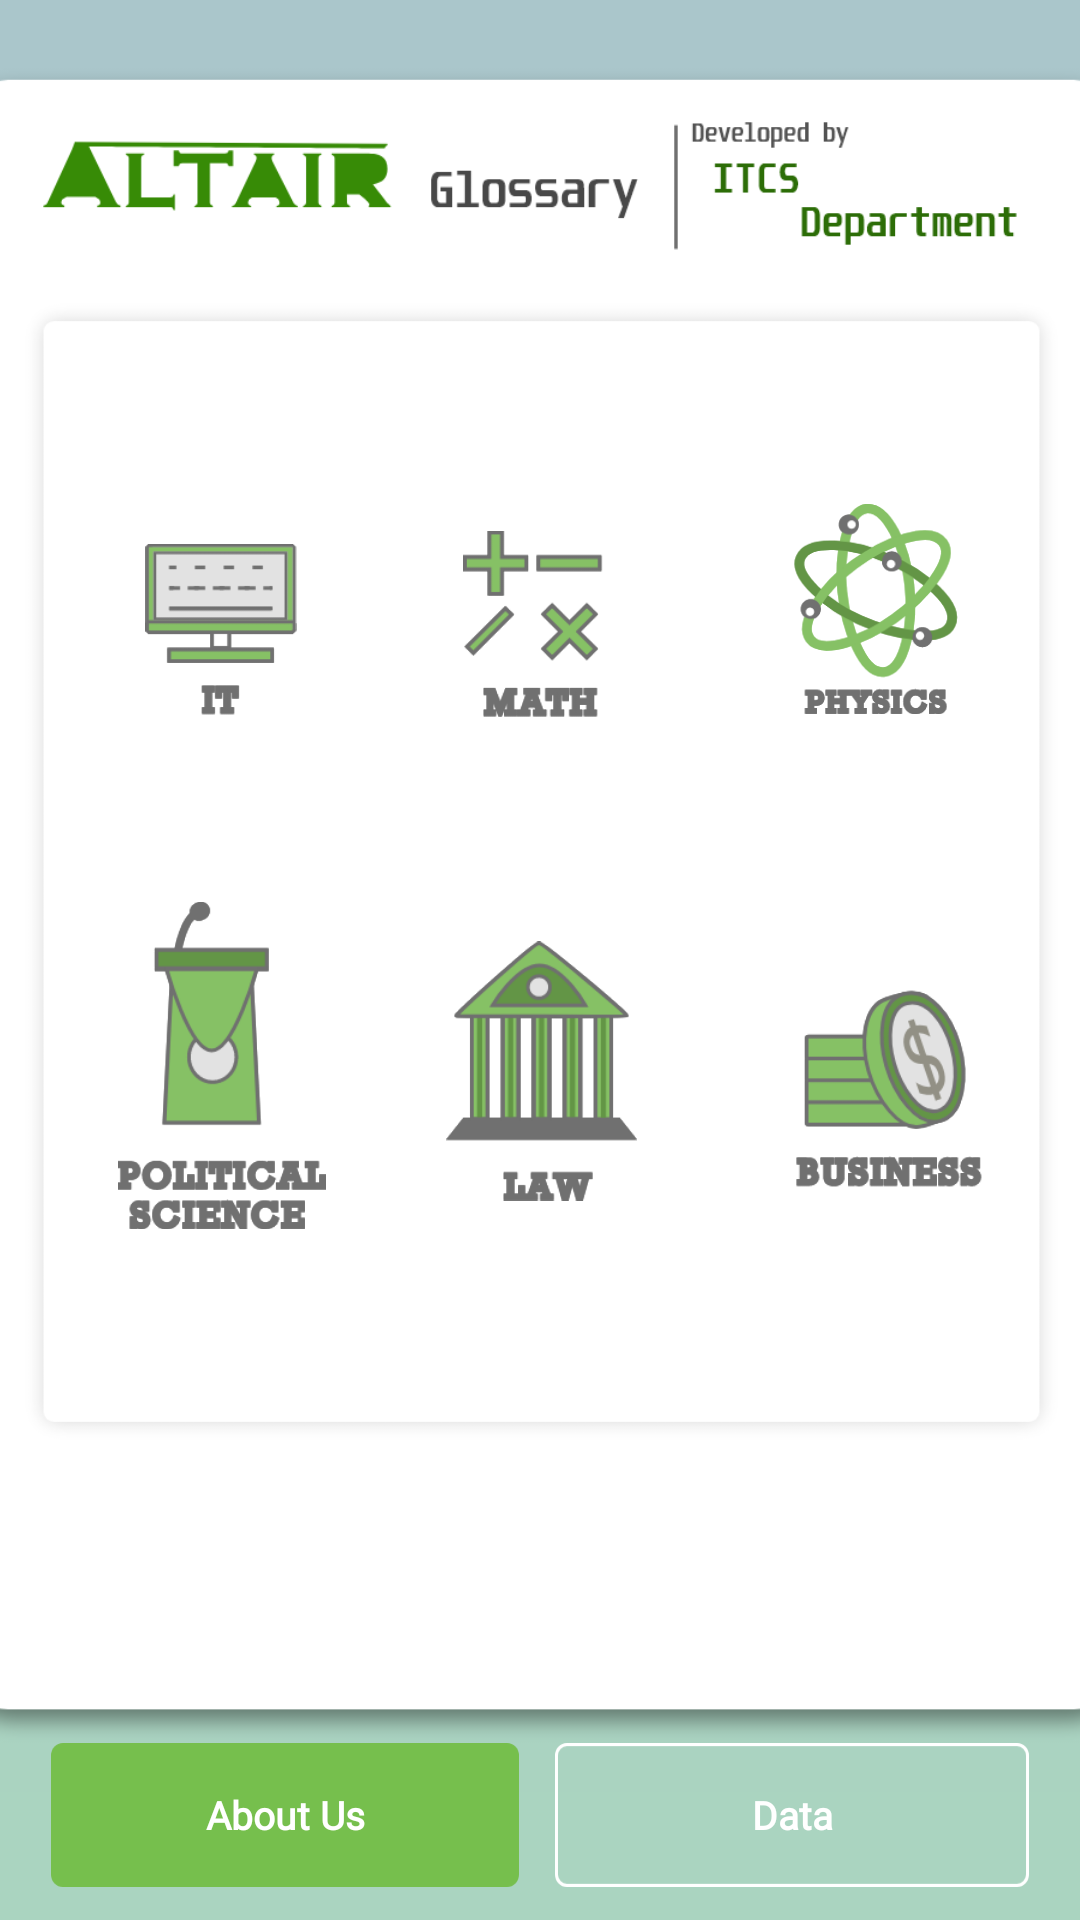

Reconstruct the res/layout file that produces this screen, plus the resources it refers to.
<!-- AndroidManifest.xml: application theme AppTheme -->
<!-- res/layout/home_layout.xml -->
<?xml version="1.0" encoding="utf-8"?>
<android.support.constraint.ConstraintLayout xmlns:android="http://schemas.android.com/apk/res/android"
    xmlns:app="http://schemas.android.com/apk/res-auto"
    xmlns:tools="http://schemas.android.com/tools"
    android:layout_width="match_parent"
    android:layout_height="match_parent"
    android:background="@drawable/background"
    tools:context=".Home"
    android:id="@+id/newhome">

    <android.support.constraint.ConstraintLayout
        android:id="@+id/ui_backframe"
        android:layout_width="402dp"
        android:layout_height="565dp"
        android:layout_marginBottom="8dp"
        android:layout_marginTop="8dp"
        android:background="@drawable/backframe"
        app:layout_constraintBottom_toBottomOf="parent"
        app:layout_constraintEnd_toEndOf="parent"
        app:layout_constraintHorizontal_bias="0.5"
        app:layout_constraintStart_toStartOf="parent"
        app:layout_constraintTop_toTopOf="parent"
        app:layout_constraintVertical_bias="0.19">

        <android.support.constraint.ConstraintLayout
            android:id="@+id/ui_mainFrame"
            android:layout_width="353dp"
            android:layout_height="387dp"
            android:layout_marginBottom="16dp"
            android:layout_marginTop="8dp"
            android:background="@drawable/main_frame"
            app:layout_constraintBottom_toBottomOf="parent"
            app:layout_constraintEnd_toEndOf="parent"
            app:layout_constraintHorizontal_bias="0.5"
            app:layout_constraintStart_toStartOf="parent"
            app:layout_constraintTop_toTopOf="parent"
            app:layout_constraintVertical_bias="0.453">


            <ImageButton
                android:id="@+id/ui_itbtn"
                android:layout_width="wrap_content"
                android:layout_height="wrap_content"
                android:layout_marginBottom="8dp"
                android:layout_marginEnd="8dp"
                android:layout_marginStart="8dp"
                android:layout_marginTop="8dp"
                android:background="@drawable/it"
                android:onClick="itClicked"
                android:scaleX="1.2"
                android:scaleY="1.2"
                android:src="@drawable/it_ripple"
                app:layout_constraintBottom_toBottomOf="parent"
                app:layout_constraintEnd_toEndOf="parent"
                app:layout_constraintHorizontal_bias="0.138"
                app:layout_constraintStart_toStartOf="parent"
                app:layout_constraintTop_toTopOf="parent"
                app:layout_constraintVertical_bias="0.253" />

            <ImageButton
                android:id="@+id/ui_mathbtn"
                android:layout_width="wrap_content"
                android:layout_height="wrap_content"
                android:layout_marginBottom="8dp"
                android:layout_marginTop="8dp"
                android:background="@drawable/math"
                android:scaleX="1.2"
                android:scaleY="1.2"
                android:src="@drawable/math_ripple"
                app:layout_constraintBottom_toBottomOf="parent"
                app:layout_constraintEnd_toEndOf="parent"
                app:layout_constraintHorizontal_bias="0.498"
                app:layout_constraintStart_toStartOf="parent"
                app:layout_constraintTop_toTopOf="parent"
                app:layout_constraintVertical_bias="0.244" />

            <ImageButton
                android:id="@+id/ui_businessbtn"
                android:layout_width="wrap_content"
                android:layout_height="wrap_content"
                android:layout_marginBottom="8dp"
                android:layout_marginEnd="8dp"
                android:layout_marginStart="8dp"
                android:layout_marginTop="8dp"
                android:background="@drawable/business"
                android:scaleX="1.2"
                android:scaleY="1.2"
                android:src="@drawable/business_ripple"
                app:layout_constraintBottom_toBottomOf="parent"
                app:layout_constraintEnd_toEndOf="parent"
                app:layout_constraintHorizontal_bias="0.908"
                app:layout_constraintStart_toStartOf="parent"
                app:layout_constraintTop_toTopOf="parent"
                app:layout_constraintVertical_bias="0.732" />


            <ImageButton
                android:id="@+id/politicalsciencebtn"
                android:layout_width="wrap_content"
                android:layout_height="wrap_content"
                android:layout_marginBottom="8dp"
                android:layout_marginEnd="8dp"
                android:layout_marginStart="8dp"
                android:layout_marginTop="8dp"
                android:background="@drawable/political_science_vector"
                android:onClick="itClicked"
                android:scaleX="1.2"
                android:scaleY="1.2"
                android:src="@drawable/political_science_ripple"
                app:layout_constraintBottom_toBottomOf="parent"
                app:layout_constraintEnd_toEndOf="parent"
                app:layout_constraintHorizontal_bias="0.118"
                app:layout_constraintStart_toStartOf="parent"
                app:layout_constraintTop_toTopOf="parent"
                app:layout_constraintVertical_bias="0.731" />

            <ImageButton
                android:id="@+id/lawbtn"
                android:layout_width="wrap_content"
                android:layout_height="wrap_content"
                android:layout_marginBottom="8dp"
                android:layout_marginTop="8dp"
                android:background="@drawable/law_vector"
                android:scaleX="1.2"
                android:scaleY="1.2"
                android:src="@drawable/law_ripple"
                app:layout_constraintBottom_toBottomOf="parent"
                app:layout_constraintEnd_toEndOf="parent"
                app:layout_constraintStart_toStartOf="parent"
                app:layout_constraintTop_toTopOf="parent"
                app:layout_constraintVertical_bias="0.722" />

            <ImageButton
                android:id="@+id/physicsbtn"
                android:layout_width="wrap_content"
                android:layout_height="wrap_content"
                android:layout_marginBottom="8dp"
                android:layout_marginEnd="8dp"
                android:layout_marginStart="8dp"
                android:layout_marginTop="8dp"
                android:background="@drawable/physics_vector"
                android:scaleX="1.02"
                android:scaleY="1.02"
                android:src="@drawable/physics_ripple"
                app:layout_constraintBottom_toBottomOf="parent"
                app:layout_constraintEnd_toEndOf="parent"
                app:layout_constraintHorizontal_bias="0.905"
                app:layout_constraintStart_toStartOf="parent"
                app:layout_constraintTop_toTopOf="parent"
                app:layout_constraintVertical_bias="0.207" />

        </android.support.constraint.ConstraintLayout>
    </android.support.constraint.ConstraintLayout>

    <LinearLayout
        android:id="@+id/linearLayout"
        android:layout_width="match_parent"
        android:layout_height="54dp"
        android:layout_marginBottom="8dp"
        android:layout_marginEnd="8dp"
        android:layout_marginStart="8dp"
        android:layout_marginTop="8dp"
        android:gravity="center"
        android:orientation="horizontal"
        app:layout_constraintBottom_toBottomOf="parent"
        app:layout_constraintEnd_toEndOf="parent"
        app:layout_constraintHorizontal_bias="0.0"
        app:layout_constraintStart_toStartOf="parent"
        app:layout_constraintTop_toTopOf="parent"
        app:layout_constraintVertical_bias="1.0">

        <Button
            android:id="@+id/add"
            android:layout_width="wrap_content"
            android:layout_height="wrap_content"
            android:layout_marginLeft="9dp"
            android:layout_marginRight="12dp"
            android:layout_weight="1"
            android:background="@drawable/aboutus_ripple"
            android:fontFamily="@font/roboto_medium"
            android:text="About Us"
            android:textColor="@android:color/background_light"
            android:textSize="13sp"
            android:textStyle="bold" />

        <Button

            android:layout_width="wrap_content"
            android:layout_height="wrap_content"
            android:layout_marginRight="9dp"
            android:layout_weight="1"
            android:background="@drawable/feedback_ripple"
            android:fontFamily="@font/roboto_medium"
            android:text="Data"
            android:textAllCaps="false"
            android:textColor="@android:color/background_light"
            android:textSize="13sp"
            android:textStyle="bold" />
    </LinearLayout>

    <android.support.constraint.ConstraintLayout xmlns:android="http://schemas.android.com/apk/res/android"
        xmlns:app="http://schemas.android.com/apk/res-auto"
        xmlns:tools="http://schemas.android.com/tools"
        android:layout_width="match_parent"
        android:layout_height="match_parent"
        android:background="#CC000000"
        android:clickable="true"
        android:id="@+id/dim_trans"
        android:onClick="sLayoutClicked"
        app:layout_constraintTop_toTopOf="parent"
        app:layout_constraintLeft_toLeftOf="parent"
        app:layout_constraintRight_toRightOf="parent"
        app:layout_constraintBottom_toBottomOf="parent"
        android:visibility="gone">


        <android.support.constraint.ConstraintLayout
            android:id="@+id/ui_search_bar"
            android:layout_width="match_parent"
            android:layout_height="114dp"
            android:layout_marginStart="8dp"
            android:layout_marginTop="8dp"
            android:layout_marginEnd="8dp"
            android:layout_marginBottom="8dp"
            app:layout_constraintBottom_toBottomOf="parent"
            app:layout_constraintEnd_toEndOf="parent"
            app:layout_constraintHorizontal_bias="1.0"
            app:layout_constraintStart_toStartOf="parent"
            app:layout_constraintTop_toTopOf="parent"
            app:layout_constraintVertical_bias="0.120"
            android:translationY="700dp">

            <ImageView
                android:layout_width="match_parent"
                android:layout_height="wrap_content"
                android:scaleX="1.12"
                android:scaleY="1.08"
                android:src="@drawable/search"
                app:layout_constraintEnd_toEndOf="parent"
                app:layout_constraintStart_toStartOf="parent"
                app:layout_constraintTop_toTopOf="parent"
                app:layout_constraintBottom_toBottomOf="parent"
                android:clickable="true"/>

            <EditText
                android:id="@+id/ui_searchQuery"
                android:layout_width="338dp"
                android:layout_height="33dp"
                android:layout_marginStart="8dp"
                android:layout_marginEnd="8dp"
                android:background="#00000000"
                android:ems="10"
                android:hint="Enter a query"
                android:inputType="textPersonName"
                app:layout_constraintBottom_toBottomOf="parent"
                app:layout_constraintEnd_toEndOf="parent"
                app:layout_constraintStart_toStartOf="parent"
                app:layout_constraintTop_toTopOf="parent"
                app:layout_constraintVertical_bias="0.466" />
        </android.support.constraint.ConstraintLayout>
    </android.support.constraint.ConstraintLayout>

</android.support.constraint.ConstraintLayout>
<!-- resources referenced by this layout -->
<resources>
  <!-- drawable aboutus_ripple (drawable-v21) -->
  <?xml version="1.0" encoding="utf-8"?>
  <ripple android:color="@android:color/holo_green_dark" xmlns:android="http://schemas.android.com/apk/res/android">
      <item android:drawable="@drawable/aboutus_bg" />
  </ripple>
  <!-- drawable backframe: png bitmap (drawable-hdpi, 11289 bytes) -->
  <!-- drawable background: png bitmap (drawable-hdpi, 4270 bytes) -->
  <!-- drawable business: png bitmap (drawable-hdpi, 5624 bytes) -->
  <!-- drawable business_ripple (drawable-v21) -->
  <?xml version="1.0" encoding="utf-8"?>
  <ripple xmlns:android="http://schemas.android.com/apk/res/android" android:color="@android:color/black">
  
      <item android:drawable="@drawable/business"/>
  </ripple>
  <!-- drawable feedback_ripple (drawable-v21) -->
  <?xml version="1.0" encoding="utf-8"?>
  <ripple xmlns:android="http://schemas.android.com/apk/res/android" android:color="@android:color/black">
      <item android:drawable="@drawable/feedback_bg"/>
  </ripple>
  <!-- drawable it: png bitmap (drawable-hdpi, 1083 bytes) -->
  <!-- drawable it_ripple (drawable-v21) -->
  <?xml version="1.0" encoding="utf-8"?>
  <ripple xmlns:android="http://schemas.android.com/apk/res/android" android:color="@android:color/black">
      <item android:drawable="@drawable/it"/>
  </ripple>
  <!-- drawable law_ripple (drawable-v21) -->
  <?xml version="1.0" encoding="utf-8"?>
  <ripple xmlns:android="http://schemas.android.com/apk/res/android" android:color="@android:color/black">
      <item android:drawable="@drawable/law_vector"/>
  </ripple>
  <!-- drawable law_vector: vector/xml drawable (drawable, 4384 chars, omitted) -->
  <!-- drawable main_frame: png bitmap (drawable-hdpi, 2664 bytes) -->
  <!-- drawable math: png bitmap (drawable-hdpi, 2406 bytes) -->
  <!-- drawable math_ripple (drawable-v21) -->
  <?xml version="1.0" encoding="utf-8"?>
  <ripple xmlns:android="http://schemas.android.com/apk/res/android" android:color="@android:color/black">
  
      <item android:drawable="@drawable/math"/>
  </ripple>
  <!-- drawable physics_ripple (drawable-v21) -->
  <?xml version="1.0" encoding="utf-8"?>
  <ripple xmlns:android="http://schemas.android.com/apk/res/android" android:color="@android:color/black">
      <item android:drawable="@drawable/physics_vector"/>
  </ripple>
  <!-- drawable physics_vector: vector/xml drawable (drawable, 8129 chars, omitted) -->
  <!-- drawable political_science_ripple (drawable-v21) -->
  <?xml version="1.0" encoding="utf-8"?>
  <ripple android:color="@android:color/black" xmlns:android="http://schemas.android.com/apk/res/android">
      <item android:drawable="@drawable/political_science_vector" />
  </ripple>
  <!-- drawable political_science_vector: vector/xml drawable (drawable, 7148 chars, omitted) -->
  <!-- drawable search: png bitmap (drawable-hdpi, 9409 bytes) -->
  <style name="AppTheme" parent="android:Theme.Holo.Light.NoActionBar.TranslucentDecor">
          
          <item name="colorPrimary">@color/colorPrimary</item>
          <item name="colorPrimaryDark">@color/colorPrimaryDark</item>
          <item name="colorAccent">@color/colorAccent</item>
      </style>
  <!-- drawable aboutus_bg: png bitmap (drawable-hdpi, 560 bytes) -->
  <!-- drawable feedback_bg: png bitmap (drawable-hdpi, 605 bytes) -->
  <color name="colorPrimary">#008577</color>
  <color name="colorPrimaryDark">#00574B</color>
  <color name="colorAccent">#f5e8ed</color>
</resources>
